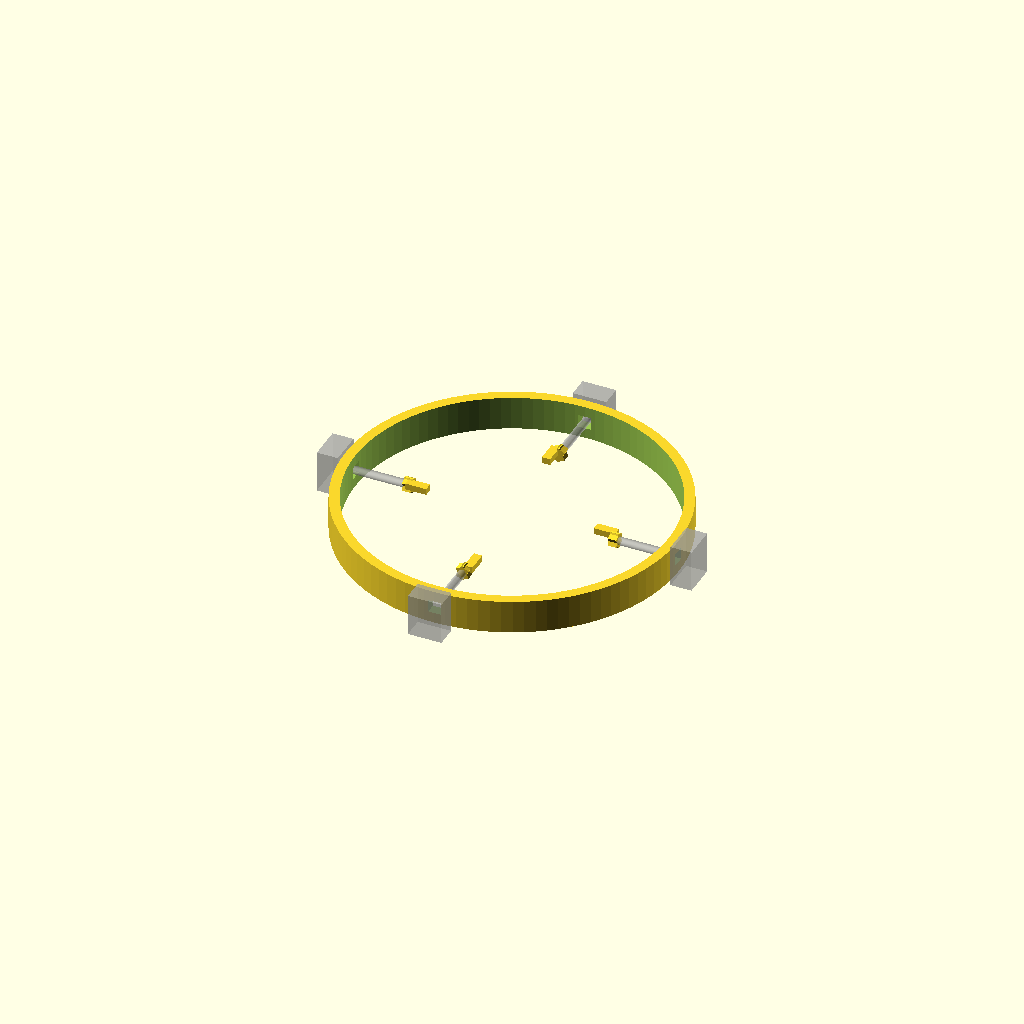
Cell 1: the model at its default parameters.
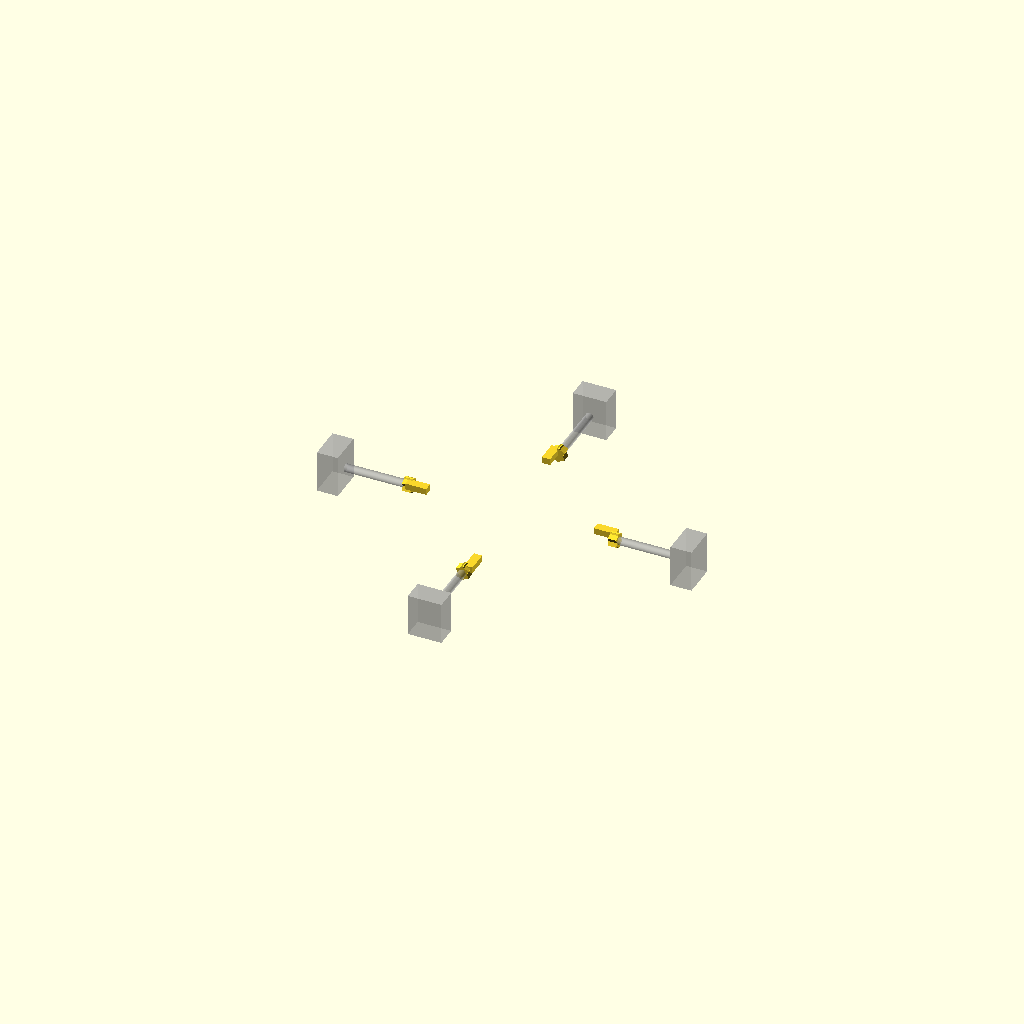
Cell 2: the same model with SHOW_RING = false.
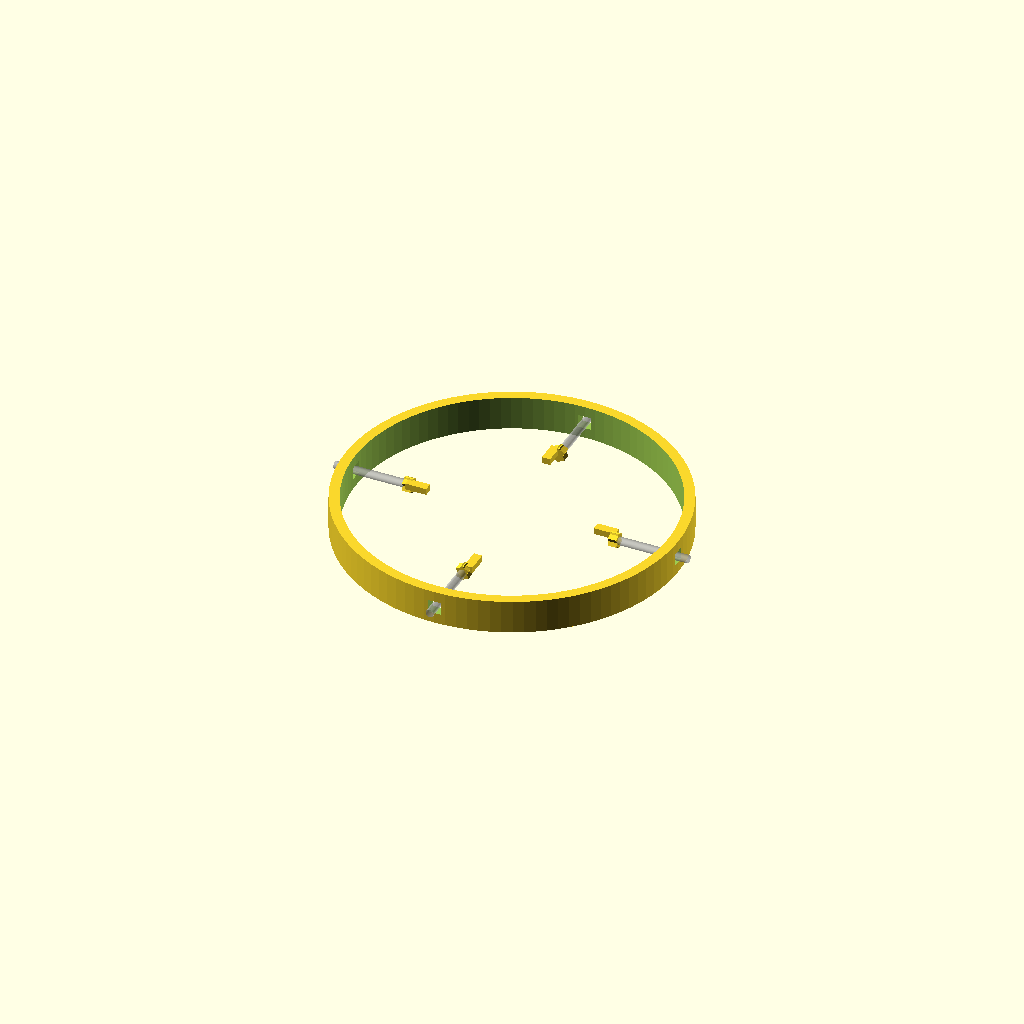
Cell 3 — SHOW_ACTUATOR_ENVELOPES set to false, the other parameters unchanged.
One fixed orthographic camera (rotation 55°, 0°, 25°; colour scheme Cornfield) for every cell.
Source of the model, 15_vane_actuator_ring.scad:
/*
================================================================
AIDRONE
FILE 15 / 24
VANE ACTUATOR + LINKAGE RING

PURPOSE
-------
Mechanical control architecture for the four thrust-vectoring
vanes defined in 14_vane_system.scad.

Creates:
- external actuator carrier ring
- four symmetric actuator stations
- actuator keep-out pockets
- radial vane control horns
- linkage envelopes
- mechanical +/-25 degree stop geometry
- wiring channels
- shell clearance validation

IMPORTANT
---------
No specific servo is assumed.

ACTUATOR_* dimensions are packaging envelopes only.

Final design requires:
- actuator selection
- measured actuator torque
- linkage force analysis
- backlash testing
- vibration testing
================================================================
*/


include <00_master_parameters.scad>
include <02_materials_tolerances.scad>


$fn = 100;


// ============================================================
// 1. VEHICLE
// ============================================================

VEHICLE_D = 115;

VEHICLE_R =
    VEHICLE_D / 2;


SHELL_INNER_D = 111;

SHELL_INNER_R =
    SHELL_INNER_D / 2;


// ============================================================
// 2. DUCT
// ============================================================

DUCT_OD_LOCAL = 74;

DUCT_OUTER_R =
    DUCT_OD_LOCAL / 2;


DUCT_ID_LOCAL = 70;


// ============================================================
// 3. VANE DATUM
// ============================================================

VANE_COUNT = 4;

VANE_CENTER_Z = -27;

MAX_VANE_ANGLE = 25;


// ============================================================
// 4. ACTUATOR RING
// ============================================================

/*
Ring is positioned outside the duct.

Inner diameter uses the sliding-fit rule from the tolerance
authority.

74 mm duct + 0.20 mm clearance per side = 74.4 mm bore.
*/

RING_ID =
    female_bore_for_male(
        DUCT_OD_LOCAL,
        CLEARANCE_SLIDING
    );


RING_INNER_R =
    RING_ID / 2;


RING_RADIAL_WALL = 2.4;


RING_OD =
    RING_ID +
    2 * RING_RADIAL_WALL;


RING_OUTER_R =
    RING_OD / 2;


RING_HEIGHT = 8;


RING_Z =
    VANE_CENTER_Z;


// ============================================================
// 5. ACTUATOR ENVELOPE
// ============================================================

/*
Placeholder envelope.

This does NOT correspond to a selected commercial actuator.

The purpose is to reserve packaging volume.
*/

ACTUATOR_WIDTH = 8;

ACTUATOR_DEPTH = 5;

ACTUATOR_HEIGHT = 10;


// ============================================================
// 6. ACTUATOR RADIAL POSITION
// ============================================================

ACTUATOR_CENTER_R =

    RING_OUTER_R +

    ACTUATOR_DEPTH / 2;


// ============================================================
// 7. CONTROL HORN
// ============================================================

HORN_LENGTH = 5;

HORN_WIDTH = 2;

HORN_THICKNESS = 1.5;


// ============================================================
// 8. LINKAGE
// ============================================================

LINKAGE_D = 1.2;


// Packaging clearance around moving linkage.

LINKAGE_KEEP_OUT_D =
    LINKAGE_D +
    2 * CLEARANCE_MOVING;


// ============================================================
// 9. LINKAGE RADIAL DATUM
// ============================================================

VANE_PIVOT_RADIUS =

    7 +
    25 / 2;


HORN_CONNECTION_RADIUS =

    VANE_PIVOT_RADIUS +
    HORN_LENGTH;


// ============================================================
// 10. WIRING
// ============================================================

WIRE_BUNDLE_WIDTH = 2;

WIRE_BUNDLE_HEIGHT = 2;


WIRE_CHANNEL_W =
    wire_channel_width(
        WIRE_BUNDLE_WIDTH
    );


WIRE_CHANNEL_H =
    WIRE_BUNDLE_HEIGHT +
    1;


// ============================================================
// 11. MECHANICAL STOPS
// ============================================================

STOP_WIDTH = 2;

STOP_DEPTH = 2;

STOP_HEIGHT = 3;


// ============================================================
// 12. DISPLAY
// ============================================================

SHOW_RING = true;

SHOW_ACTUATOR_ENVELOPES = true;

SHOW_HORNS = true;

SHOW_LINKAGES = true;

SHOW_STOPS = true;

SHOW_DUCT = false;

SHOW_SPHERE = false;

SHOW_SHELL_INNER = false;


// ============================================================
// 13. MAIN
// ============================================================

actuator_system();


// ============================================================
// 14. COMPLETE SYSTEM
// ============================================================

module actuator_system()
{
    if (SHOW_RING)
    {
        actuator_ring();
    }


    for (
        station = [
            0 :
            VANE_COUNT - 1
        ]
    )
    {
        if (
            SHOW_ACTUATOR_ENVELOPES
        )
        {
            %actuator_envelope_at_station(
                station
            );
        }


        if (
            SHOW_HORNS
        )
        {
            control_horn_at_station(
                station
            );
        }


        if (
            SHOW_LINKAGES
        )
        {
            %linkage_at_station(
                station
            );
        }


        if (
            SHOW_STOPS
        )
        {
            mechanical_stops_at_station(
                station
            );
        }
    }


    if (
        SHOW_DUCT
    )
    {
        %duct_reference();
    }


    if (
        SHOW_SPHERE
    )
    {
        %sphere_reference();
    }


    if (
        SHOW_SHELL_INNER
    )
    {
        %shell_inner_reference();
    }
}


// ============================================================
// 15. ACTUATOR RING
// ============================================================

module actuator_ring()
{
    translate([
        0,
        0,
        RING_Z
    ])

    difference()
    {
        cylinder(
            h = RING_HEIGHT,
            d = RING_OD,
            center = true
        );


        cylinder(
            h = RING_HEIGHT + 0.2,
            d = RING_ID,
            center = true
        );


        wiring_channels();
    }
}


// ============================================================
// 16. WIRING CHANNELS
// ============================================================

module wiring_channels()
{
    for (
        station = [
            0 :
            VANE_COUNT - 1
        ]
    )
    {
        angle =
            station *
            360 /
            VANE_COUNT;


        rotate([
            0,
            0,
            angle
        ])

        translate([
            RING_INNER_R +
            RING_RADIAL_WALL / 2,

            0,

            0
        ])

        cube([
            RING_RADIAL_WALL + 1,

            WIRE_CHANNEL_W,

            WIRE_CHANNEL_H
        ],

        center = true);
    }
}


// ============================================================
// 17. ACTUATOR ENVELOPE
// ============================================================

module actuator_envelope_at_station(
    station
)
{
    angle =
        station *
        360 /
        VANE_COUNT;


    translate([
        0,
        0,
        RING_Z
    ])

    rotate([
        0,
        0,
        angle
    ])

    translate([
        ACTUATOR_CENTER_R,
        0,
        0
    ])

    cube([
        ACTUATOR_DEPTH,
        ACTUATOR_WIDTH,
        ACTUATOR_HEIGHT
    ],

    center = true);
}


// ============================================================
// 18. CONTROL HORN
// ============================================================

module control_horn_at_station(
    station
)
{
    angle =
        station *
        360 /
        VANE_COUNT;


    translate([
        0,
        0,
        VANE_CENTER_Z
    ])

    rotate([
        0,
        0,
        angle
    ])

    translate([
        VANE_PIVOT_RADIUS,
        0,
        0
    ])

    cube([
        HORN_LENGTH,
        HORN_WIDTH,
        HORN_THICKNESS
    ]);
}


// ============================================================
// 19. LINKAGE
// ============================================================

module linkage_at_station(
    station
)
{
    angle =
        station *
        360 /
        VANE_COUNT;


    /*
    Simplified straight linkage envelope.

    Final geometry depends on actuator output motion.
    */


    radial_start =
        HORN_CONNECTION_RADIUS;


    radial_end =
        ACTUATOR_CENTER_R;


    linkage_length =
        radial_end -
        radial_start;


    translate([
        0,
        0,
        VANE_CENTER_Z
    ])

    rotate([
        0,
        0,
        angle
    ])

    translate([
        radial_start +
        linkage_length / 2,

        0,

        0
    ])

    rotate([
        0,
        90,
        0
    ])

    cylinder(
        h = linkage_length,
        d = LINKAGE_KEEP_OUT_D,
        center = true
    );
}


// ============================================================
// 20. MECHANICAL STOPS
// ============================================================

module mechanical_stops_at_station(
    station
)
{
    angle =
        station *
        360 /
        VANE_COUNT;


    translate([
        0,
        0,
        VANE_CENTER_Z
    ])

    rotate([
        0,
        0,
        angle
    ])

    union()
    {
        rotate([
            MAX_VANE_ANGLE,
            0,
            0
        ])

        stop_block();


        rotate([
            -MAX_VANE_ANGLE,
            0,
            0
        ])

        stop_block();
    }
}


// ============================================================
// 21. STOP BLOCK
// ============================================================

module stop_block()
{
    translate([
        VANE_PIVOT_RADIUS +
        HORN_LENGTH,

        0,

        0
    ])

    cube([
        STOP_DEPTH,
        STOP_WIDTH,
        STOP_HEIGHT
    ],

    center = true);
}


// ============================================================
// 22. DUCT REFERENCE
// ============================================================

module duct_reference()
{
    difference()
    {
        cylinder(
            h = 70,
            d = 74,
            center = true
        );

        cylinder(
            h = 70.2,
            d = 70,
            center = true
        );
    }
}


// ============================================================
// 23. SPHERE REFERENCE
// ============================================================

module sphere_reference()
{
    sphere(
        d = VEHICLE_D
    );
}


// ============================================================
// 24. SHELL INNER REFERENCE
// ============================================================

module shell_inner_reference()
{
    sphere(
        d = SHELL_INNER_D
    );
}


// ============================================================
// 25. SPHERE RADIUS AT Z
// ============================================================

function sphere_radius_at_z(
    sphere_r,
    z
) =

    abs(z) <= sphere_r

    ?

    sqrt(
        sphere_r * sphere_r -
        z * z
    )

    :

    0;


// ============================================================
// 26. AVAILABLE SHELL SPACE
// ============================================================

AVAILABLE_SHELL_RADIUS =

    sphere_radius_at_z(
        SHELL_INNER_R,
        RING_Z
    );


// ============================================================
// 27. ACTUATOR MAXIMUM RADIUS
// ============================================================

ACTUATOR_MAX_RADIUS =

    ACTUATOR_CENTER_R +

    ACTUATOR_DEPTH / 2;


// ============================================================
// 28. SHELL CLEARANCE
// ============================================================

ACTUATOR_TO_SHELL_CLEARANCE =

    AVAILABLE_SHELL_RADIUS -

    ACTUATOR_MAX_RADIUS;


// ============================================================
// 29. RING CROSS SECTION
// ============================================================

RING_CROSS_SECTION_AREA =

    PI *

    (
        RING_OUTER_R *
        RING_OUTER_R

        -

        RING_INNER_R *
        RING_INNER_R
    );


// ============================================================
// 30. VALIDATION
// ============================================================

assert(
    VANE_COUNT == 4,

    "FAIL: actuator system requires fourfold symmetry."
);


assert(
    RING_ID >=
    74.4,

    "FAIL: actuator ring bore too small for duct sliding fit."
);


assert(
    RING_RADIAL_WALL >=
    MOTOR_SUPPORT_MIN_THICKNESS,

    "FAIL: actuator ring wall below structural manufacturing rule."
);


assert(
    ACTUATOR_TO_SHELL_CLEARANCE >=
    0.2,

    "FAIL: actuator envelope intersects inner crash shell."
);


assert(
    ACTUATOR_MAX_RADIUS <
    VEHICLE_R,

    "FAIL: actuator exits 115 mm vehicle envelope."
);


assert(
    MAX_VANE_ANGLE ==
    25,

    "FAIL: mechanical stop architecture no longer matches vane limit."
);


// ============================================================
// 31. OUTPUT
// ============================================================

echo(
    "============================================"
);

echo(
    "AIDRONE FILE 15 — VANE ACTUATOR RING"
);

echo(
    "Ring bore =",
    RING_ID
);

echo(
    "Ring OD =",
    RING_OD
);

echo(
    "Ring height =",
    RING_HEIGHT
);

echo(
    "Ring Z =",
    RING_Z
);

echo(
    "Actuator envelope =",
    ACTUATOR_WIDTH,
    ACTUATOR_DEPTH,
    ACTUATOR_HEIGHT
);

echo(
    "Actuator center radius =",
    ACTUATOR_CENTER_R
);

echo(
    "Actuator maximum radius =",
    ACTUATOR_MAX_RADIUS
);

echo(
    "Available shell radius at Z =",
    AVAILABLE_SHELL_RADIUS
);

echo(
    "Actuator/shell clearance =",
    ACTUATOR_TO_SHELL_CLEARANCE
);

echo(
    "Linkage keep-out diameter =",
    LINKAGE_KEEP_OUT_D
);

echo(
    "Mechanical vane limit = +/-",
    MAX_VANE_ANGLE
);

echo(
    "============================================"
);
Parameter table extracted from the source (name, type, default, range or options):
VEHICLE_D: number, default 115
SHELL_INNER_D: number, default 111
DUCT_OD_LOCAL: number, default 74
DUCT_ID_LOCAL: number, default 70
VANE_COUNT: number, default 4
VANE_CENTER_Z: number, default -27
MAX_VANE_ANGLE: number, default 25
RING_RADIAL_WALL: number, default 2.4
RING_HEIGHT: number, default 8
ACTUATOR_WIDTH: number, default 8
ACTUATOR_DEPTH: number, default 5
ACTUATOR_HEIGHT: number, default 10
HORN_LENGTH: number, default 5
HORN_WIDTH: number, default 2
HORN_THICKNESS: number, default 1.5
LINKAGE_D: number, default 1.2
WIRE_BUNDLE_WIDTH: number, default 2
WIRE_BUNDLE_HEIGHT: number, default 2
STOP_WIDTH: number, default 2
STOP_DEPTH: number, default 2
STOP_HEIGHT: number, default 3
SHOW_RING: bool, default true
SHOW_ACTUATOR_ENVELOPES: bool, default true
SHOW_HORNS: bool, default true
SHOW_LINKAGES: bool, default true
SHOW_STOPS: bool, default true
SHOW_DUCT: bool, default false
SHOW_SPHERE: bool, default false
SHOW_SHELL_INNER: bool, default false
